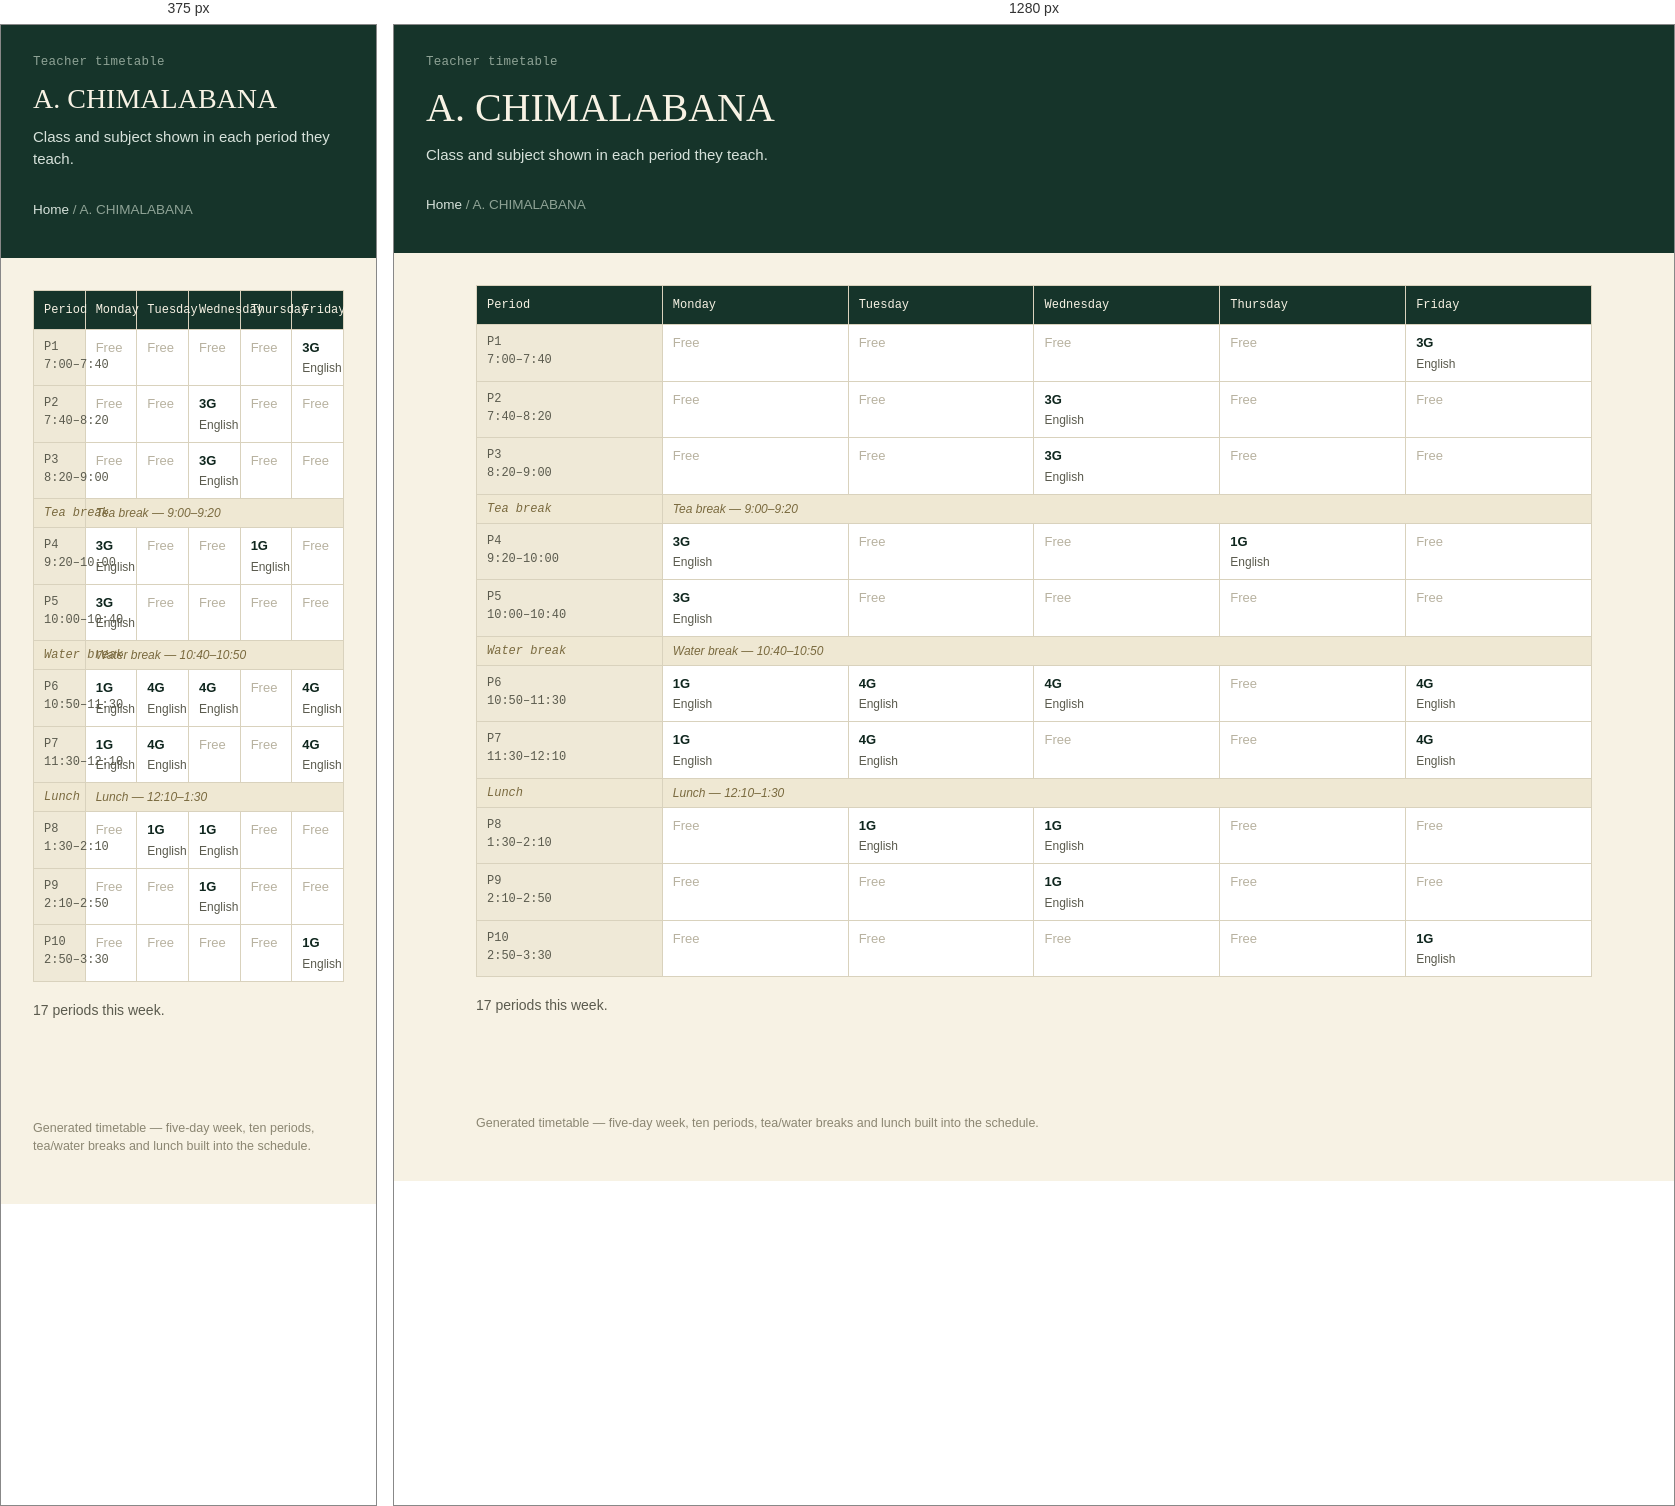
Rendered at 375 px and 1280 px, left to right.

<!-- file: a-chimalabana.html -->
<!doctype html>
<html lang="en">
<head>
<meta charset="utf-8">
<meta name="viewport" content="width=device-width, initial-scale=1">
<title>A. CHIMALABANA</title>
<link rel="stylesheet" href="../style.css">
</head>
<body>
<header class="site-header">
  <p class="eyebrow">Teacher timetable</p>
  <h1>A. CHIMALABANA</h1>
  <p class="sub">Class and subject shown in each period they teach.</p>
  <p class="crumb"><a href="../index.html">Home</a> / A. CHIMALABANA</p>
</header>
<main>

<table class="grid" aria-label="A. CHIMALABANA timetable">
<thead><tr><th scope="col">Period</th><th scope="col">Monday</th><th scope="col">Tuesday</th><th scope="col">Wednesday</th><th scope="col">Thursday</th><th scope="col">Friday</th></tr></thead>
<tbody><tr><th scope="row">P1<br>7:00–7:40</th><td class="empty">Free</td><td class="empty">Free</td><td class="empty">Free</td><td class="empty">Free</td><td><span class="subj">3G</span><span class="who">English</span></td></tr><tr><th scope="row">P2<br>7:40–8:20</th><td class="empty">Free</td><td class="empty">Free</td><td><span class="subj">3G</span><span class="who">English</span></td><td class="empty">Free</td><td class="empty">Free</td></tr><tr><th scope="row">P3<br>8:20–9:00</th><td class="empty">Free</td><td class="empty">Free</td><td><span class="subj">3G</span><span class="who">English</span></td><td class="empty">Free</td><td class="empty">Free</td></tr><tr class="break-row"><th scope="row">Tea break</th><td colspan="5">Tea break &mdash; 9:00–9:20</td></tr><tr><th scope="row">P4<br>9:20–10:00</th><td><span class="subj">3G</span><span class="who">English</span></td><td class="empty">Free</td><td class="empty">Free</td><td><span class="subj">1G</span><span class="who">English</span></td><td class="empty">Free</td></tr><tr><th scope="row">P5<br>10:00–10:40</th><td><span class="subj">3G</span><span class="who">English</span></td><td class="empty">Free</td><td class="empty">Free</td><td class="empty">Free</td><td class="empty">Free</td></tr><tr class="break-row"><th scope="row">Water break</th><td colspan="5">Water break &mdash; 10:40–10:50</td></tr><tr><th scope="row">P6<br>10:50–11:30</th><td><span class="subj">1G</span><span class="who">English</span></td><td><span class="subj">4G</span><span class="who">English</span></td><td><span class="subj">4G</span><span class="who">English</span></td><td class="empty">Free</td><td><span class="subj">4G</span><span class="who">English</span></td></tr><tr><th scope="row">P7<br>11:30–12:10</th><td><span class="subj">1G</span><span class="who">English</span></td><td><span class="subj">4G</span><span class="who">English</span></td><td class="empty">Free</td><td class="empty">Free</td><td><span class="subj">4G</span><span class="who">English</span></td></tr><tr class="break-row"><th scope="row">Lunch</th><td colspan="5">Lunch &mdash; 12:10–1:30</td></tr><tr><th scope="row">P8<br>1:30–2:10</th><td class="empty">Free</td><td><span class="subj">1G</span><span class="who">English</span></td><td><span class="subj">1G</span><span class="who">English</span></td><td class="empty">Free</td><td class="empty">Free</td></tr><tr><th scope="row">P9<br>2:10–2:50</th><td class="empty">Free</td><td class="empty">Free</td><td><span class="subj">1G</span><span class="who">English</span></td><td class="empty">Free</td><td class="empty">Free</td></tr><tr><th scope="row">P10<br>2:50–3:30</th><td class="empty">Free</td><td class="empty">Free</td><td class="empty">Free</td><td class="empty">Free</td><td><span class="subj">1G</span><span class="who">English</span></td></tr></tbody>
</table>
<p class="section-note" style="margin-top:18px;">17 periods this week.</p>

</main>
<footer>Generated timetable &mdash; five-day week, ten periods, tea/water breaks and lunch built into the schedule.</footer>
</body>
</html>

/* @media block from style.css */
@media (max-width: 720px) { .nav-grid { grid-template-columns: 1fr; gap: 32px; } }